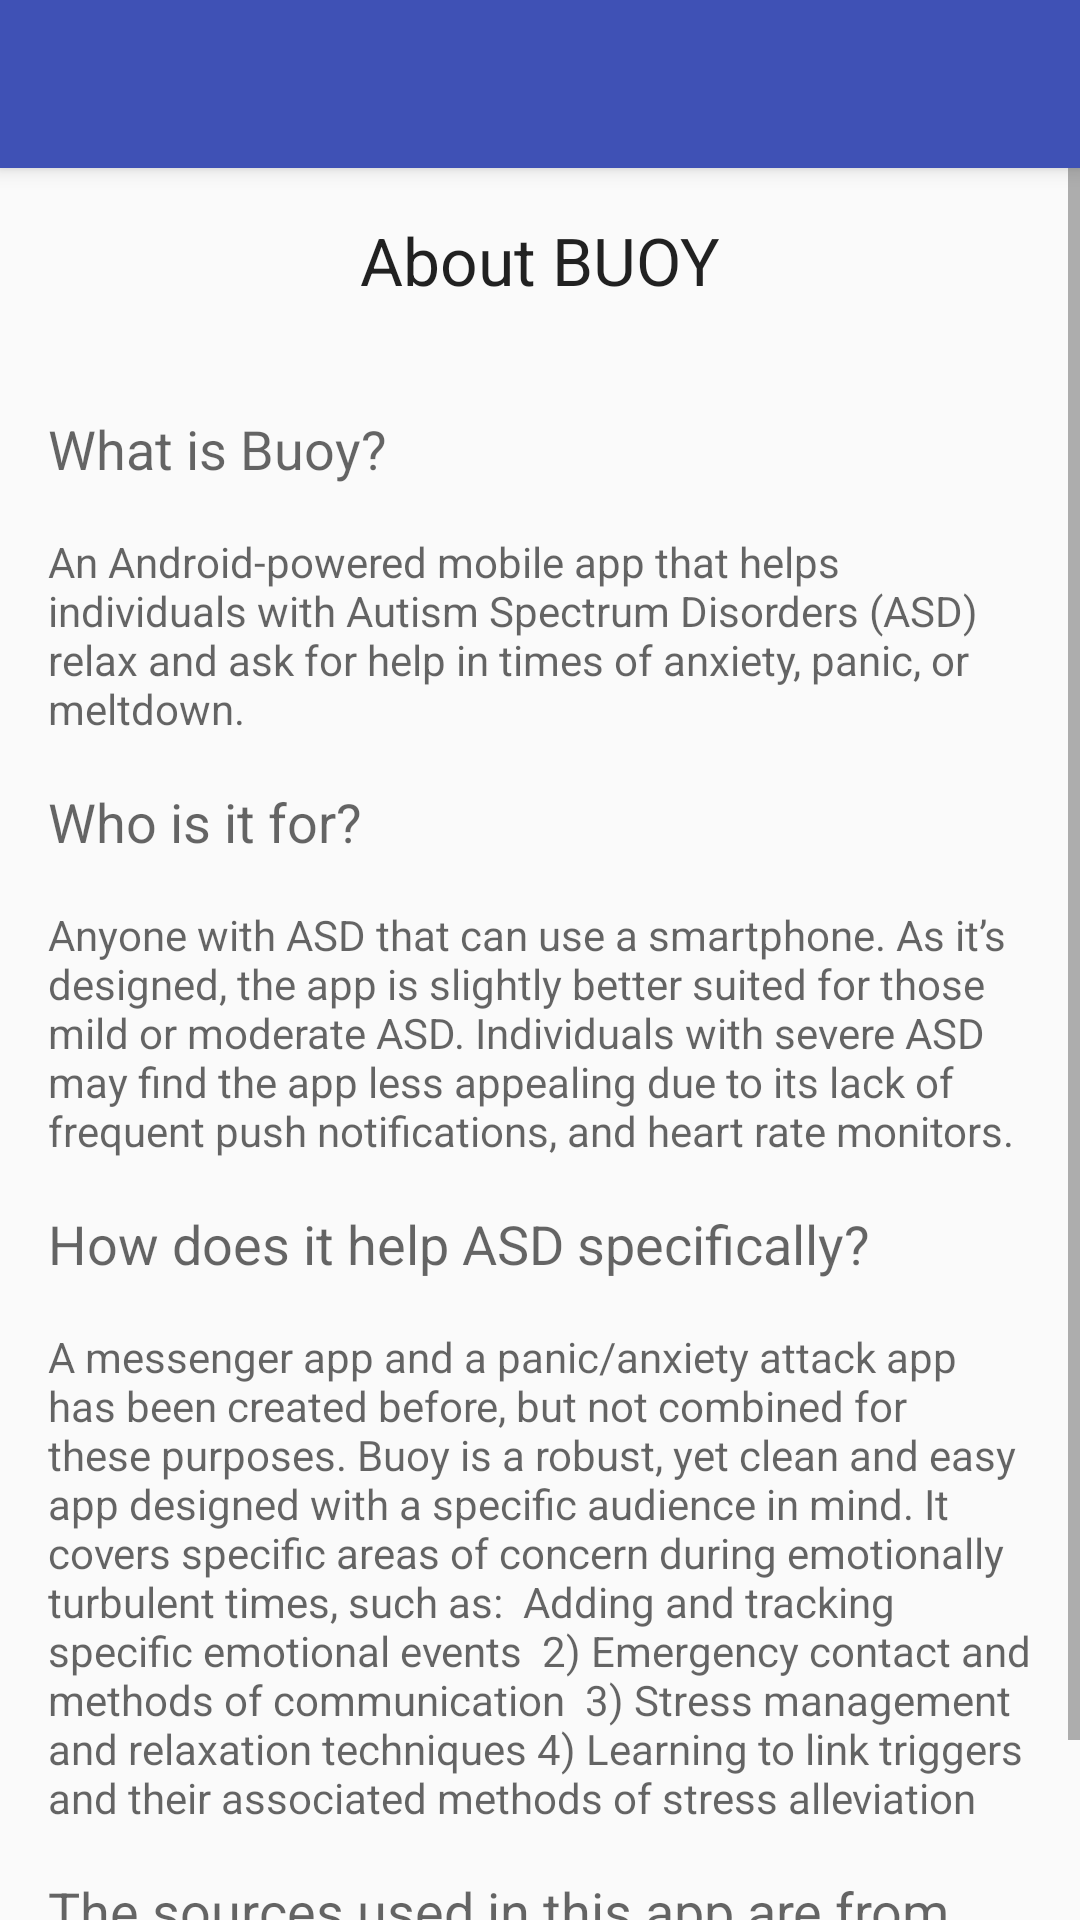

This screen was rendered from an Android layout file. Write that file and the resources it references.
<!-- AndroidManifest.xml: application theme AppTheme.NoActionBar -->
<!-- res/layout/activity_about.xml -->
<?xml version="1.0" encoding="utf-8"?>
<RelativeLayout xmlns:android="http://schemas.android.com/apk/res/android"
    xmlns:tools="http://schemas.android.com/tools"
    android:layout_width="match_parent"
    android:layout_height="match_parent"
    xmlns:app="http://schemas.android.com/apk/res-auto"
    tools:context="com.example.researchbeast.myspectrum.activities.AboutActivity">

    <android.support.v7.widget.Toolbar
        android:id="@+id/toolbar"
        android:background="@color/primaryColor"
        android:layout_width="match_parent"
        android:layout_height="wrap_content"
        android:elevation="4dp"
        app:theme="@style/ThemeOverlay.AppCompat.Dark.ActionBar"/>

    <ScrollView
        android:layout_width="wrap_content"
        android:layout_height="wrap_content"
        android:layout_below="@id/toolbar">
        <RelativeLayout
            android:layout_width="wrap_content"
            android:layout_height="wrap_content"
            android:padding="8dp">
    <TextView
        android:layout_width="wrap_content"
        android:layout_height="wrap_content"
        android:textAppearance="?android:attr/textAppearanceLarge"
        android:text="About BUOY"
        android:id="@+id/textView3"
        android:layout_centerHorizontal="true"
        android:padding="8dp"/>

    <TextView
        android:layout_width="wrap_content"
        android:layout_height="wrap_content"
        android:textAppearance="?android:attr/textAppearanceMedium"
        android:text="An Android-powered mobile app that helps individuals with Autism Spectrum Disorders (ASD) relax and ask for help in times of anxiety, panic, or meltdown. "
        android:id="@+id/textView4"
        android:textSize="14dp"
        android:autoText="false"
        android:layout_below="@+id/textView5"
        android:layout_centerHorizontal="true"
        android:padding="8dp"/>

    <TextView
        android:layout_width="wrap_content"
        android:layout_height="wrap_content"
        android:textAppearance="?android:attr/textAppearanceMedium"
        android:text="What is Buoy?"
        android:id="@+id/textView5"
        android:layout_below="@+id/textView3"
        android:layout_alignParentLeft="true"
        android:layout_alignParentStart="true"
        android:layout_marginTop="20dp"
        android:padding="8dp"/>

    <TextView
        android:layout_width="wrap_content"
        android:layout_height="wrap_content"
        android:textAppearance="?android:attr/textAppearanceMedium"
        android:text="Who is it for?"
        android:id="@+id/textView6"
        android:layout_below="@+id/textView4"
        android:layout_alignParentLeft="true"
        android:layout_alignParentStart="true"
        android:padding="8dp"/>

    <TextView
        android:layout_width="wrap_content"
        android:layout_height="wrap_content"
        android:textAppearance="?android:attr/textAppearanceMedium"
        android:text="Anyone with ASD that can use a smartphone. As it’s designed, the app is slightly better suited for those mild or moderate ASD. Individuals with severe ASD may find the app less appealing due to its lack of frequent push notifications, and heart rate monitors."
        android:id="@+id/textView7"
        android:textSize="14dp"
        android:autoText="false"
        android:layout_below="@+id/textView6"
        android:layout_alignParentLeft="true"
        android:layout_alignParentStart="true"
        android:padding="8dp"/>

    <TextView
        android:layout_width="wrap_content"
        android:layout_height="wrap_content"
        android:textAppearance="?android:attr/textAppearanceMedium"
        android:text="How does it help ASD specifically?"
        android:id="@+id/textView8"
        android:layout_below="@+id/textView7"
        android:layout_alignParentLeft="true"
        android:layout_alignParentStart="true"
        android:padding="8dp"/>

    <TextView
        android:layout_width="wrap_content"
        android:layout_height="wrap_content"
        android:textAppearance="?android:attr/textAppearanceMedium"
        android:text="A messenger app and a panic/anxiety attack app has been created before, but not combined for these purposes. Buoy is a robust, yet clean and easy app designed with a specific audience in mind. It covers specific areas of concern during emotionally turbulent times, such as:  Adding and tracking specific emotional events  2) Emergency contact and methods of communication  3) Stress management and relaxation techniques 4) Learning to link triggers and their associated methods of stress alleviation  "
        android:id="@+id/textView10"
        android:textSize="14dp"
        android:autoText="false"
        android:layout_below="@+id/textView8"
        android:layout_alignParentLeft="true"
        android:layout_alignParentStart="true"
        android:padding="8dp"/>

    <TextView
        android:layout_width="wrap_content"
        android:layout_height="wrap_content"
        android:textAppearance="?android:attr/textAppearanceMedium"
        android:text="The sources used in this app are from ASD-related societies and medical organizations."
        android:id="@+id/textView11"
        android:layout_below="@id/textView10"
        android:padding="8dp"/>
        </RelativeLayout>
    </ScrollView>

</RelativeLayout>
<!-- resources referenced by this layout -->
<resources>
  <color name="primaryColor">#3F51B5</color>
  <style name="AppTheme.NoActionBar">
          <item name="windowActionBar">false</item>
          <item name="windowNoTitle">true</item>
      </style>
</resources>
